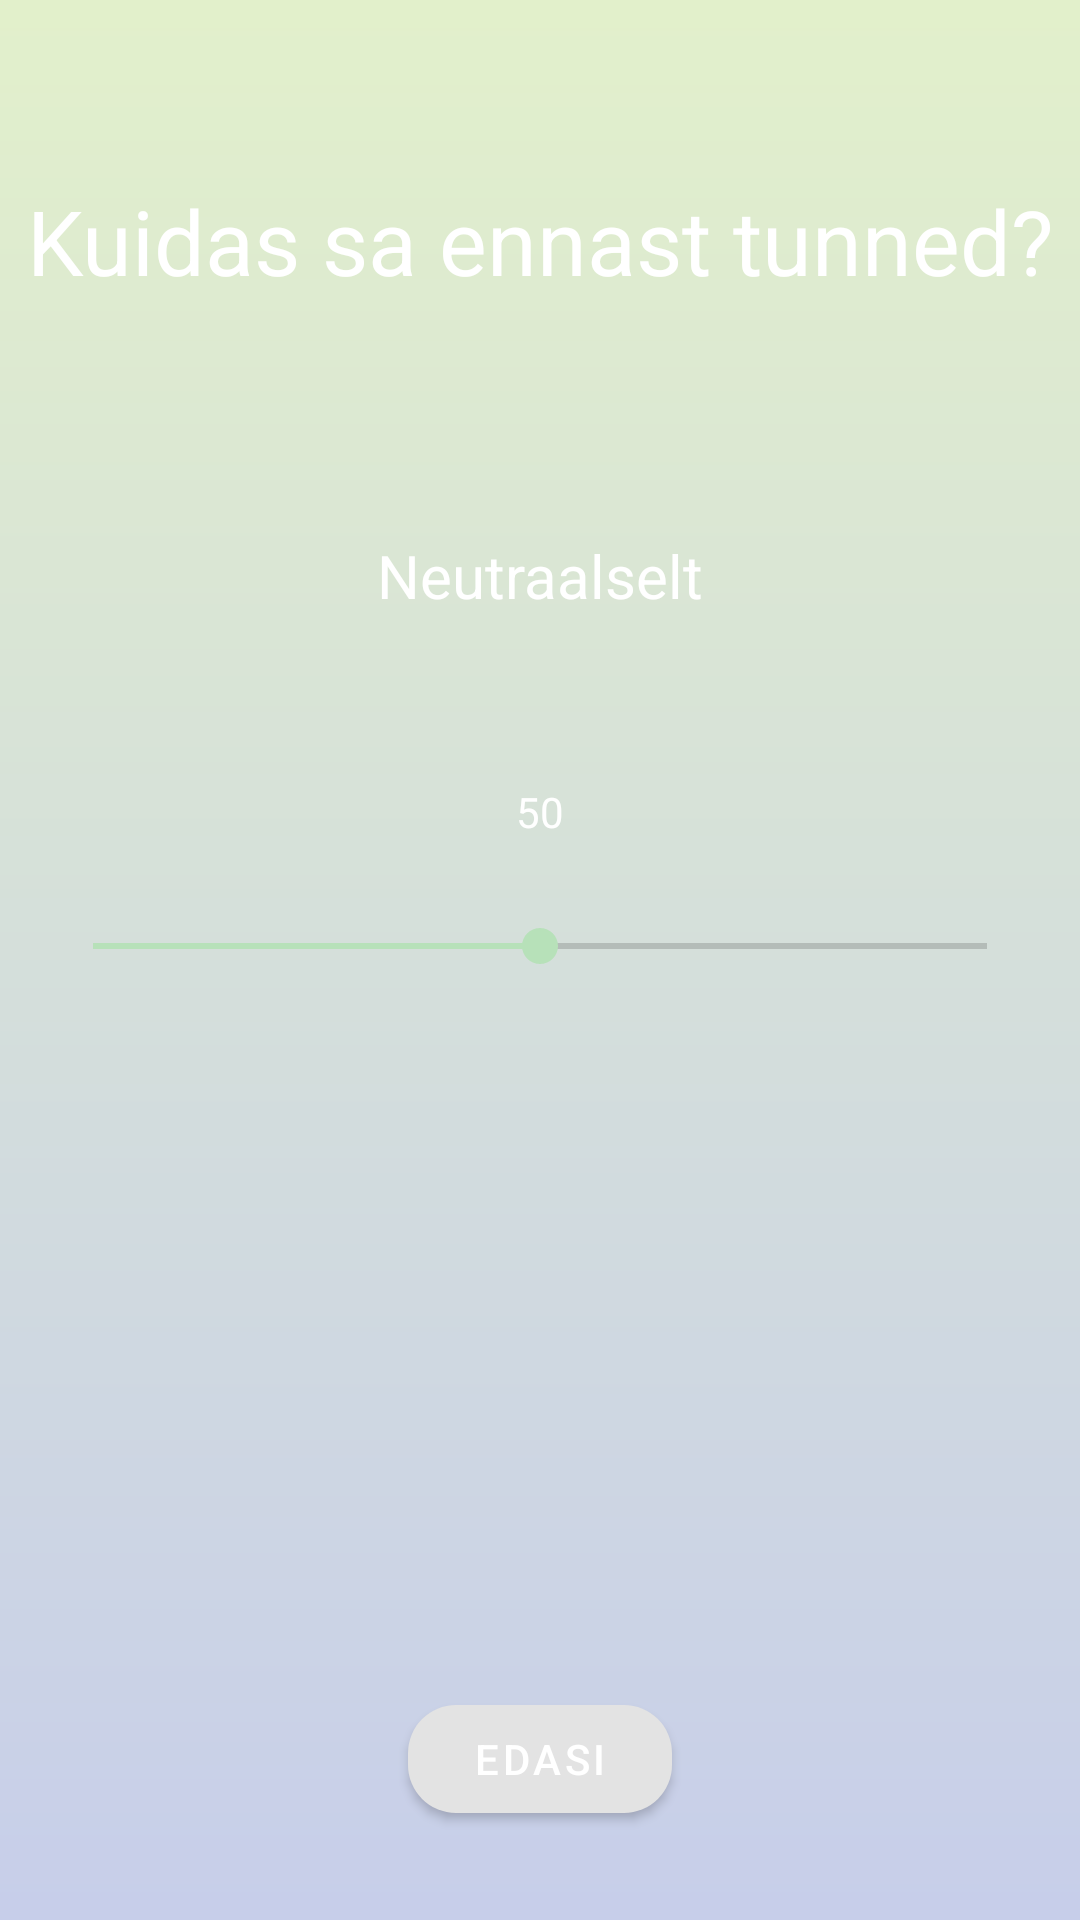

Reconstruct the res/layout file that produces this screen, plus the resources it refers to.
<!-- AndroidManifest.xml: application theme AppTheme -->
<!-- res/layout/fragment_feeling_positivity.xml -->
<?xml version="1.0" encoding="utf-8"?>
<androidx.constraintlayout.widget.ConstraintLayout xmlns:android="http://schemas.android.com/apk/res/android"
    xmlns:app="http://schemas.android.com/apk/res-auto"
    xmlns:tools="http://schemas.android.com/tools"
    android:layout_width="match_parent"
    android:layout_height="match_parent"
    android:background="@drawable/main_background">

    <TextView
        android:id="@+id/howDoFoFeelText"
        android:layout_width="wrap_content"
        android:layout_height="wrap_content"
        android:text="@string/how_feel_text"
        android:textColor="#ffffff"
        android:textSize="30sp"
        app:layout_constraintBottom_toBottomOf="parent"
        app:layout_constraintEnd_toEndOf="parent"
        app:layout_constraintHorizontal_bias="0.5"
        app:layout_constraintStart_toStartOf="parent"
        app:layout_constraintTop_toTopOf="parent"
        app:layout_constraintVertical_bias="0.1" />

    <SeekBar
        android:id="@+id/seekBar"
        android:layout_width="330dp"
        android:layout_height="64dp"
        android:progress="50"
        app:layout_constraintBottom_toTopOf="@+id/NextButton"
        app:layout_constraintEnd_toEndOf="parent"
        app:layout_constraintHorizontal_bias="0.5"
        app:layout_constraintStart_toStartOf="parent"
        app:layout_constraintTop_toBottomOf="@+id/howDoFoFeelText"
        app:layout_constraintVertical_bias="0.46"
        tools:ignore="MissingConstraints" />

    <TextView
        android:id="@+id/FeelingValue"
        android:layout_width="wrap_content"
        android:layout_height="wrap_content"
        android:text="@string/FeelingValueNeutral"
        android:textColor="#ffffff"
        android:textSize="20sp"
        app:layout_constraintBottom_toTopOf="@+id/seekBar"
        app:layout_constraintEnd_toEndOf="parent"
        app:layout_constraintStart_toStartOf="parent"
        app:layout_constraintTop_toBottomOf="@+id/howDoFoFeelText" />

    <TextView
        android:id="@+id/SeekBarProgress"
        android:layout_width="wrap_content"
        android:layout_height="wrap_content"
        android:text="@string/InitialPositivityValue"
        android:textColor="#ffffff"
        app:layout_constraintBottom_toTopOf="@+id/seekBar"
        app:layout_constraintEnd_toEndOf="parent"
        app:layout_constraintHorizontal_bias="0.5"
        app:layout_constraintStart_toStartOf="parent"
        app:layout_constraintTop_toBottomOf="@+id/FeelingValue"
        app:layout_constraintVertical_bias="0.941" />

    <com.google.android.material.button.MaterialButton
        android:id="@+id/NextButton"
        android:layout_width="wrap_content"
        android:layout_height="wrap_content"
        android:text="@string/NextButton"
        app:cornerRadius="16dp"
        app:layout_constraintBottom_toBottomOf="parent"
        app:layout_constraintEnd_toEndOf="parent"
        app:layout_constraintHorizontal_bias="0.5"
        app:layout_constraintStart_toStartOf="parent"
        app:layout_constraintTop_toTopOf="parent"
        app:layout_constraintVertical_bias="0.95" />
</androidx.constraintlayout.widget.ConstraintLayout>
<!-- resources referenced by this layout -->
<resources>
  <!-- drawable main_background (drawable) -->
  <shape xmlns:android="http://schemas.android.com/apk/res/android"
      android:shape="rectangle">
      <gradient
          android:angle="90"
          android:endColor="#E2F0CB"
          android:startColor="#C7CEEA"
          android:type="linear" />
  </shape>
  <string name="FeelingValueNeutral">Neutraalselt</string>
  <string name="InitialPositivityValue">50</string>
  <string name="NextButton">Edasi</string>
  <string name="how_feel_text">Kuidas sa ennast tunned?</string>
  <style name="AppTheme" parent="Theme.MaterialComponents.Light.DarkActionBar">
          <item name="colorPrimary">@color/colorPrimary</item>
          <item name="colorPrimaryDark">@color/colorPrimaryDark</item>
          <item name="colorAccent">@color/colorAccent</item>
          <item name="android:textColor">@color/textColor</item>
      </style>
  <color name="colorPrimary">#E3E3E3</color>
  <color name="colorPrimaryDark">#B1B1B1</color>
  <color name="colorAccent">#B7E1B9</color>
  <color name="textColor">#FFFFFF</color>
</resources>
